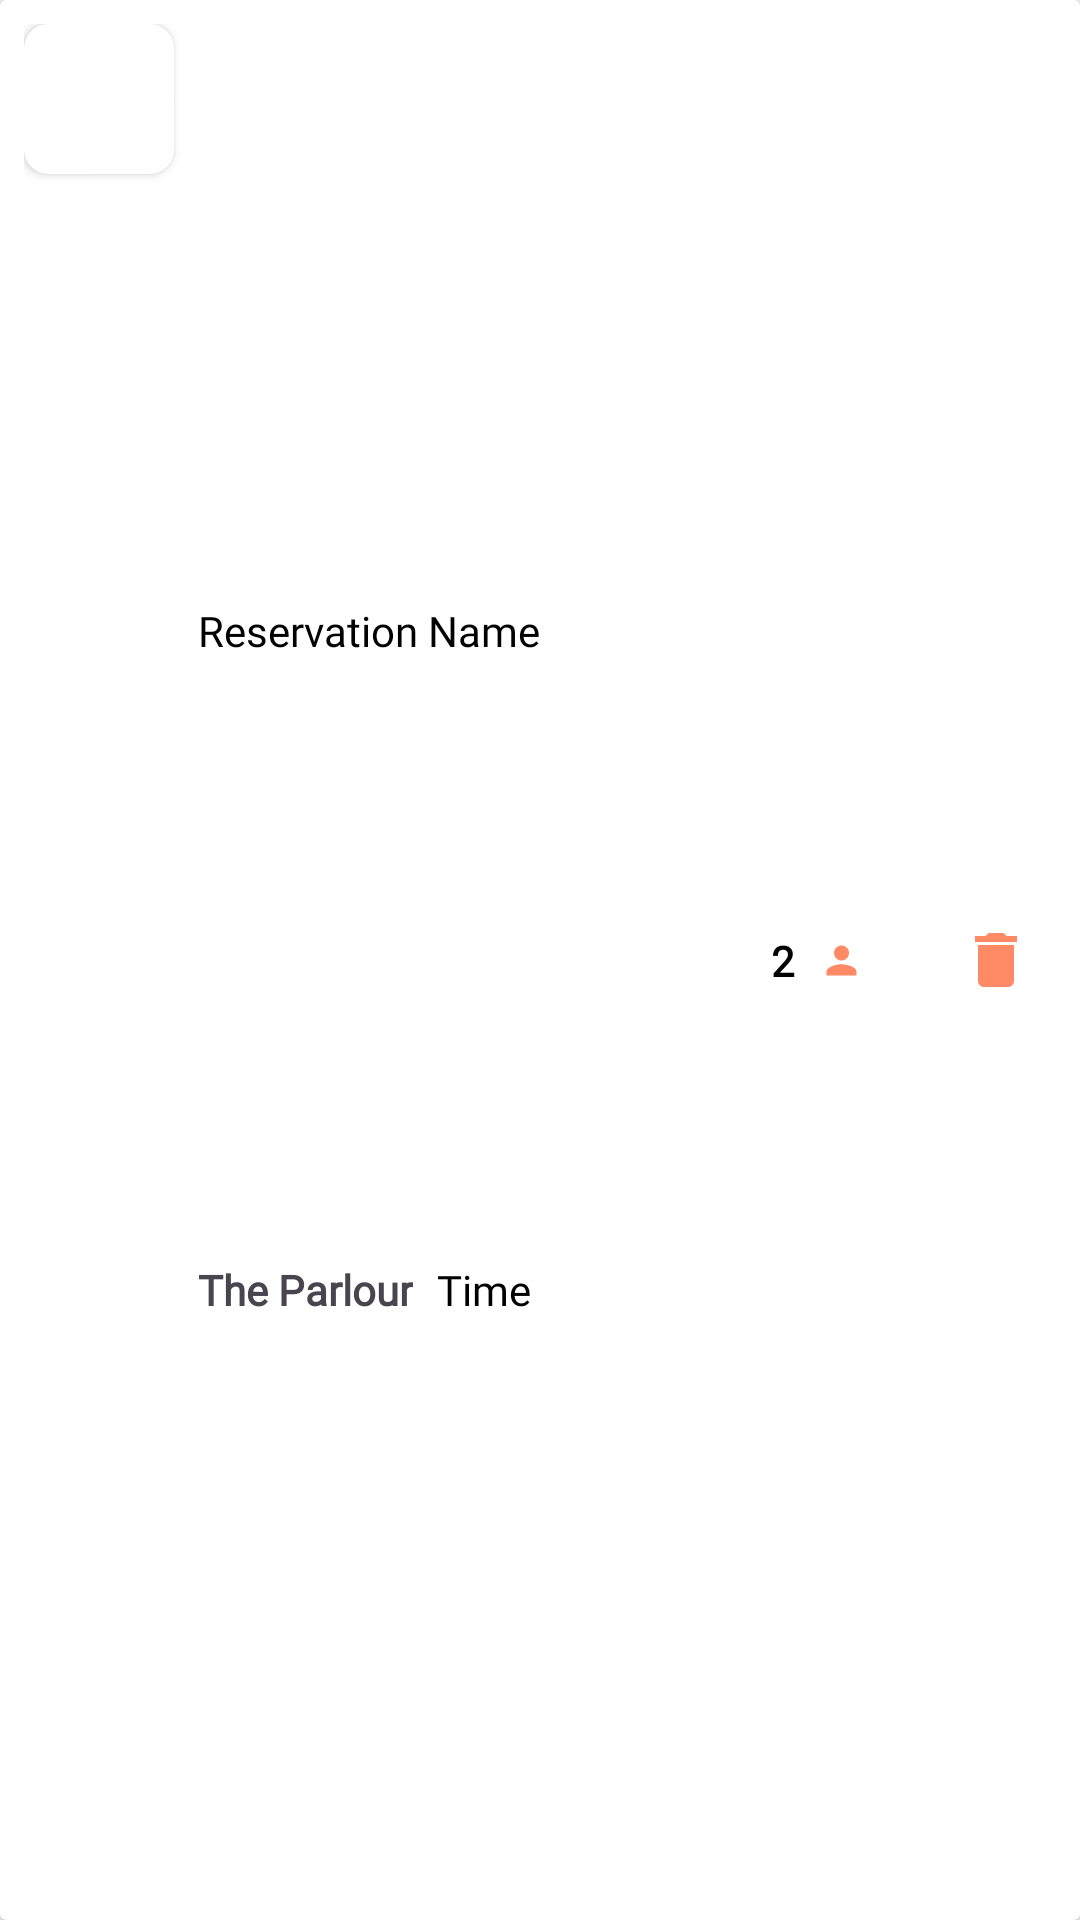

The Android layout XML behind this screen, and the referenced resources:
<!-- AndroidManifest.xml: application theme Theme.Salon -->
<!-- res/layout/reservation_item.xml -->
<?xml version="1.0" encoding="utf-8"?>
<androidx.cardview.widget.CardView xmlns:android="http://schemas.android.com/apk/res/android"
    xmlns:app="http://schemas.android.com/apk/res-auto"
    xmlns:tools="http://schemas.android.com/tools"
    android:layout_width="match_parent"
    android:layout_height="wrap_content"
    android:layout_marginStart="4dp"
    android:layout_marginTop="8dp"
    android:layout_marginEnd="4dp"
    app:contentPadding="8dp">

    <androidx.constraintlayout.widget.ConstraintLayout
        android:layout_width="match_parent"
        android:layout_height="match_parent">

        <androidx.cardview.widget.CardView
            android:id="@+id/cardView"
            android:layout_width="50dp"
            android:layout_height="50dp"
            app:cardCornerRadius="8dp"
            app:layout_constraintStart_toStartOf="parent"
            app:layout_constraintTop_toTopOf="parent">

            <ImageView
                android:id="@+id/salon_img"
                android:layout_width="match_parent"
                android:layout_height="match_parent"
                android:scaleType="fitXY"
                tools:srcCompat="@tools:sample/avatars" />
        </androidx.cardview.widget.CardView>

        <TextView
            android:id="@+id/name_txt"
            android:layout_width="wrap_content"
            android:layout_height="wrap_content"
            android:layout_marginStart="8dp"
            android:fontFamily="@font/judson"
            android:text="Reservation Name"
            android:textColor="@color/black"
            app:layout_constraintBottom_toTopOf="@+id/time_txt"
            app:layout_constraintStart_toEndOf="@+id/cardView"
            app:layout_constraintTop_toTopOf="parent" />

        <TextView
            android:id="@+id/time_txt"
            android:layout_width="wrap_content"
            android:layout_height="wrap_content"
            android:layout_marginStart="8dp"
            android:layout_marginTop="8dp"
            android:fontFamily="@font/judson"
            android:text="Time"
            android:textColor="@color/black"
            app:layout_constraintBottom_toBottomOf="parent"
            app:layout_constraintStart_toEndOf="@+id/salon_name_txt"
            app:layout_constraintTop_toBottomOf="@+id/name_txt" />

        <TextView
            android:id="@+id/people_txt"
            android:layout_width="wrap_content"
            android:layout_height="wrap_content"
            android:layout_marginEnd="32dp"
            android:drawableEnd="@drawable/baseline_person_24"
            android:drawablePadding="8dp"
            android:fontFamily="@font/judson"
            android:text="2"
            android:textColor="@color/black"
            android:textStyle="bold"
            app:layout_constraintBottom_toBottomOf="parent"
            app:layout_constraintEnd_toStartOf="@+id/delete_img"
            app:layout_constraintTop_toTopOf="parent" />

        <TextView
            android:id="@+id/salon_name_txt"
            android:layout_width="wrap_content"
            android:layout_height="wrap_content"
            android:layout_marginStart="8dp"
            android:fontFamily="@font/judson"
            android:text="The Parlour"
            android:textStyle="bold"
            app:layout_constraintBottom_toBottomOf="@+id/time_txt"
            app:layout_constraintStart_toEndOf="@+id/cardView"
            app:layout_constraintTop_toTopOf="@+id/time_txt" />

        <ImageView
            android:id="@+id/delete_img"
            android:layout_width="wrap_content"
            android:layout_height="wrap_content"
            android:layout_marginEnd="8dp"
            app:layout_constraintBottom_toBottomOf="parent"
            app:layout_constraintEnd_toEndOf="parent"
            app:layout_constraintTop_toTopOf="parent"
            app:srcCompat="@drawable/baseline_delete_24" />
    </androidx.constraintlayout.widget.ConstraintLayout>
</androidx.cardview.widget.CardView>
<!-- resources referenced by this layout -->
<resources>
  <!-- drawable baseline_delete_24 (drawable) -->
  <vector android:height="24dp" android:tint="#FF8A65"
      android:viewportHeight="24" android:viewportWidth="24"
      android:width="24dp" xmlns:android="http://schemas.android.com/apk/res/android">
      <path android:fillColor="@android:color/white" android:pathData="M6,19c0,1.1 0.9,2 2,2h8c1.1,0 2,-0.9 2,-2V7H6v12zM19,4h-3.5l-1,-1h-5l-1,1H5v2h14V4z"/>
  </vector>
  <!-- drawable baseline_person_24 (drawable) -->
  <vector android:height="15dp" android:tint="#FF8A65"
      android:viewportHeight="24" android:viewportWidth="24"
      android:width="15dp" xmlns:android="http://schemas.android.com/apk/res/android">
      <path android:fillColor="@android:color/white" android:pathData="M12,12c2.21,0 4,-1.79 4,-4s-1.79,-4 -4,-4 -4,1.79 -4,4 1.79,4 4,4zM12,14c-2.67,0 -8,1.34 -8,4v2h16v-2c0,-2.66 -5.33,-4 -8,-4z"/>
  </vector>
  <style name="Theme.Salon" parent="Base.Theme.Salon" />
  <style name="Base.Theme.Salon" parent="Theme.Material3.DayNight.NoActionBar">
          
          <item name="colorPrimary">#FF9800</item>
          <item name="colorSecondaryContainer">@color/white</item>
      </style>
  <!-- not gathered from this repository: default colours our renderer supplied (Android Studio template values) -->
  <color name="black">#FF000000</color>
  <color name="white">#FFFFFFFF</color>
</resources>
